Run: headless pygame with SDL's dummy video driver; simulated clock (each Clock.tick advances the game by its frame time, no real sleeping); random seed 0; keys injected as events and as key.get_pressed() state; no mouse input.
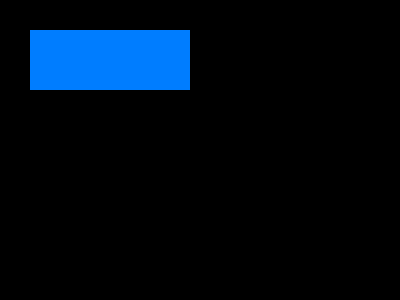
Frame 1 of 4 · flips 1–60 · no input
Frame 2 of 4 · flips 61–180 · tapped SPACE, RETURN · held RIGHT (→), D · screen unchanged from frame 1, image omitted
Frame 3 of 4 · flips 181–300 · held DOWN (↓), S · screen unchanged from frame 2, image omitted
Frame 4 of 4 · flips 301–420 · held LEFT (←), A, UP (↑), W · screen unchanged from frame 3, image omitted

The pygame program that drew these frames:

import pygame

pygame.init()

sc=pygame.display.set_mode((400,300))
d=False

while not d:
    for event in pygame.event.get():
        if event.type==pygame.QUIT:
            d=True
    pygame.draw.rect(sc,(0,125,255), pygame.Rect(30,30,160,60))  

    pygame.display.flip()
